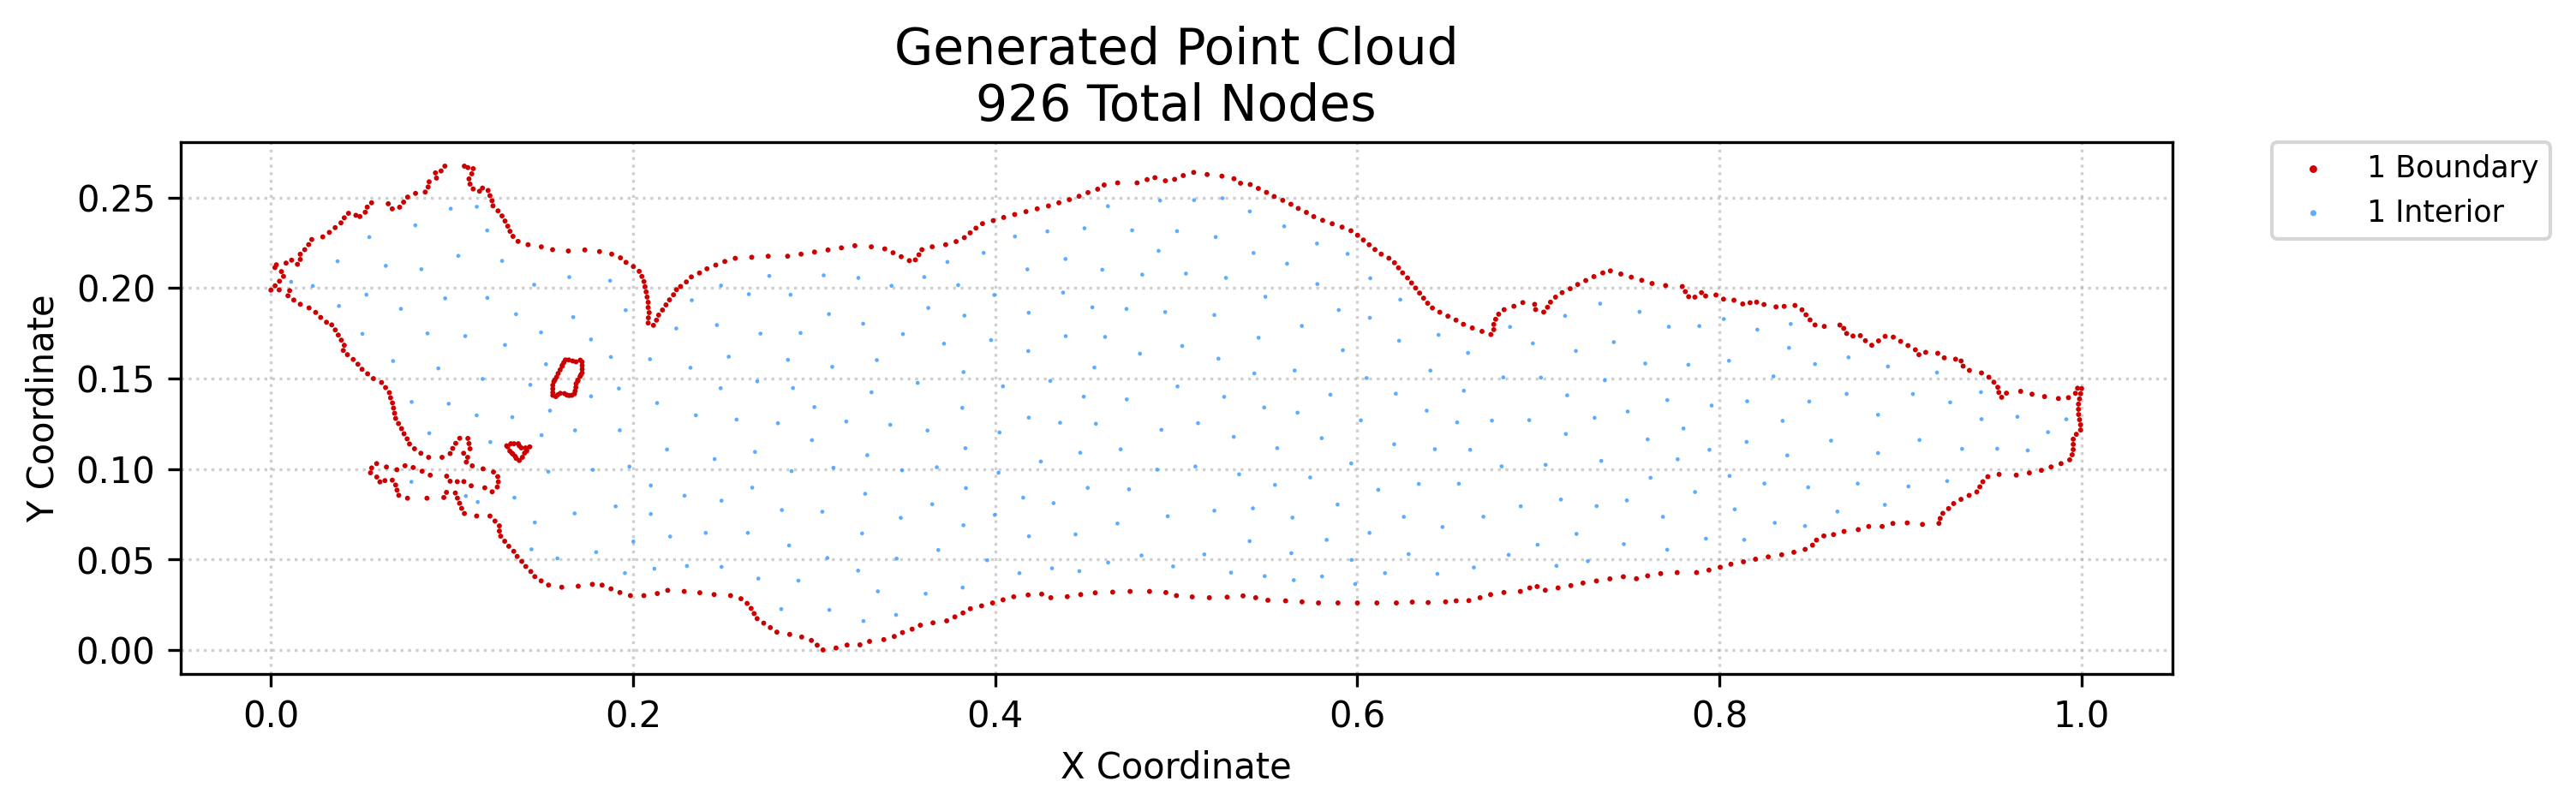

The data file committed next to this chart (first rows):
x, y, region, classification
0.0, 0.1988, 1, boundary
0.002315, 0.2012, 1, boundary
0.00222, 0.2112, 1, boundary
0.003002, 0.2128, 1, boundary
0.004553, 0.1989, 1, boundary
0.004715, 0.2037, 1, boundary
0.006944, 0.2064, 1, boundary
0.005787, 0.209, 1, boundary
0.008355, 0.2137, 1, boundary
0.009399, 0.1957, 1, boundary
0.01033, 0.1985, 1, boundary
0.01263, 0.1933, 1, boundary
0.01143, 0.2153, 1, boundary
0.01464, 0.2131, 1, boundary
0.0162, 0.191, 1, boundary
0.0162, 0.2157, 1, boundary
0.0162, 0.2186, 1, boundary
0.01867, 0.2211, 1, boundary
0.02105, 0.1889, 1, boundary
0.02083, 0.2239, 1, boundary
0.02254, 0.2267, 1, boundary
0.02469, 0.1865, 1, boundary
0.02747, 0.1837, 1, boundary
0.02862, 0.2282, 1, boundary
0.03067, 0.1811, 1, boundary
0.03226, 0.2307, 1, boundary
0.03356, 0.1796, 1, boundary
0.0372, 0.174, 1, boundary
0.03554, 0.1768, 1, boundary
0.03546, 0.2333, 1, boundary
0.03886, 0.1711, 1, boundary
0.03867, 0.2359, 1, boundary
0.03996, 0.1655, 1, boundary
0.04051, 0.1683, 1, boundary
0.04051, 0.2387, 1, boundary
0.04225, 0.1631, 1, boundary
0.04285, 0.2412, 1, boundary
0.04545, 0.1605, 1, boundary
0.04691, 0.2401, 1, boundary
0.04803, 0.1578, 1, boundary
0.04913, 0.2394, 1, boundary
0.05032, 0.155, 1, boundary
0.05339, 0.1525, 1, boundary
0.05208, 0.2418, 1, boundary
0.05318, 0.2446, 1, boundary
0.05498, 0.09786, 1, boundary
0.05563, 0.1005, 1, boundary
0.05559, 0.247, 1, boundary
0.0566, 0.1499, 1, boundary
0.05845, 0.09551, 1, boundary
0.05838, 0.1029, 1, boundary
0.06019, 0.09283, 1, boundary
0.06109, 0.1477, 1, boundary
0.06295, 0.09354, 1, boundary
0.06331, 0.1449, 1, boundary
0.06378, 0.1011, 1, boundary
0.06539, 0.1421, 1, boundary
0.06478, 0.2465, 1, boundary
0.06702, 0.09378, 1, boundary
0.06771, 0.1336, 1, boundary
... 866 more rows
